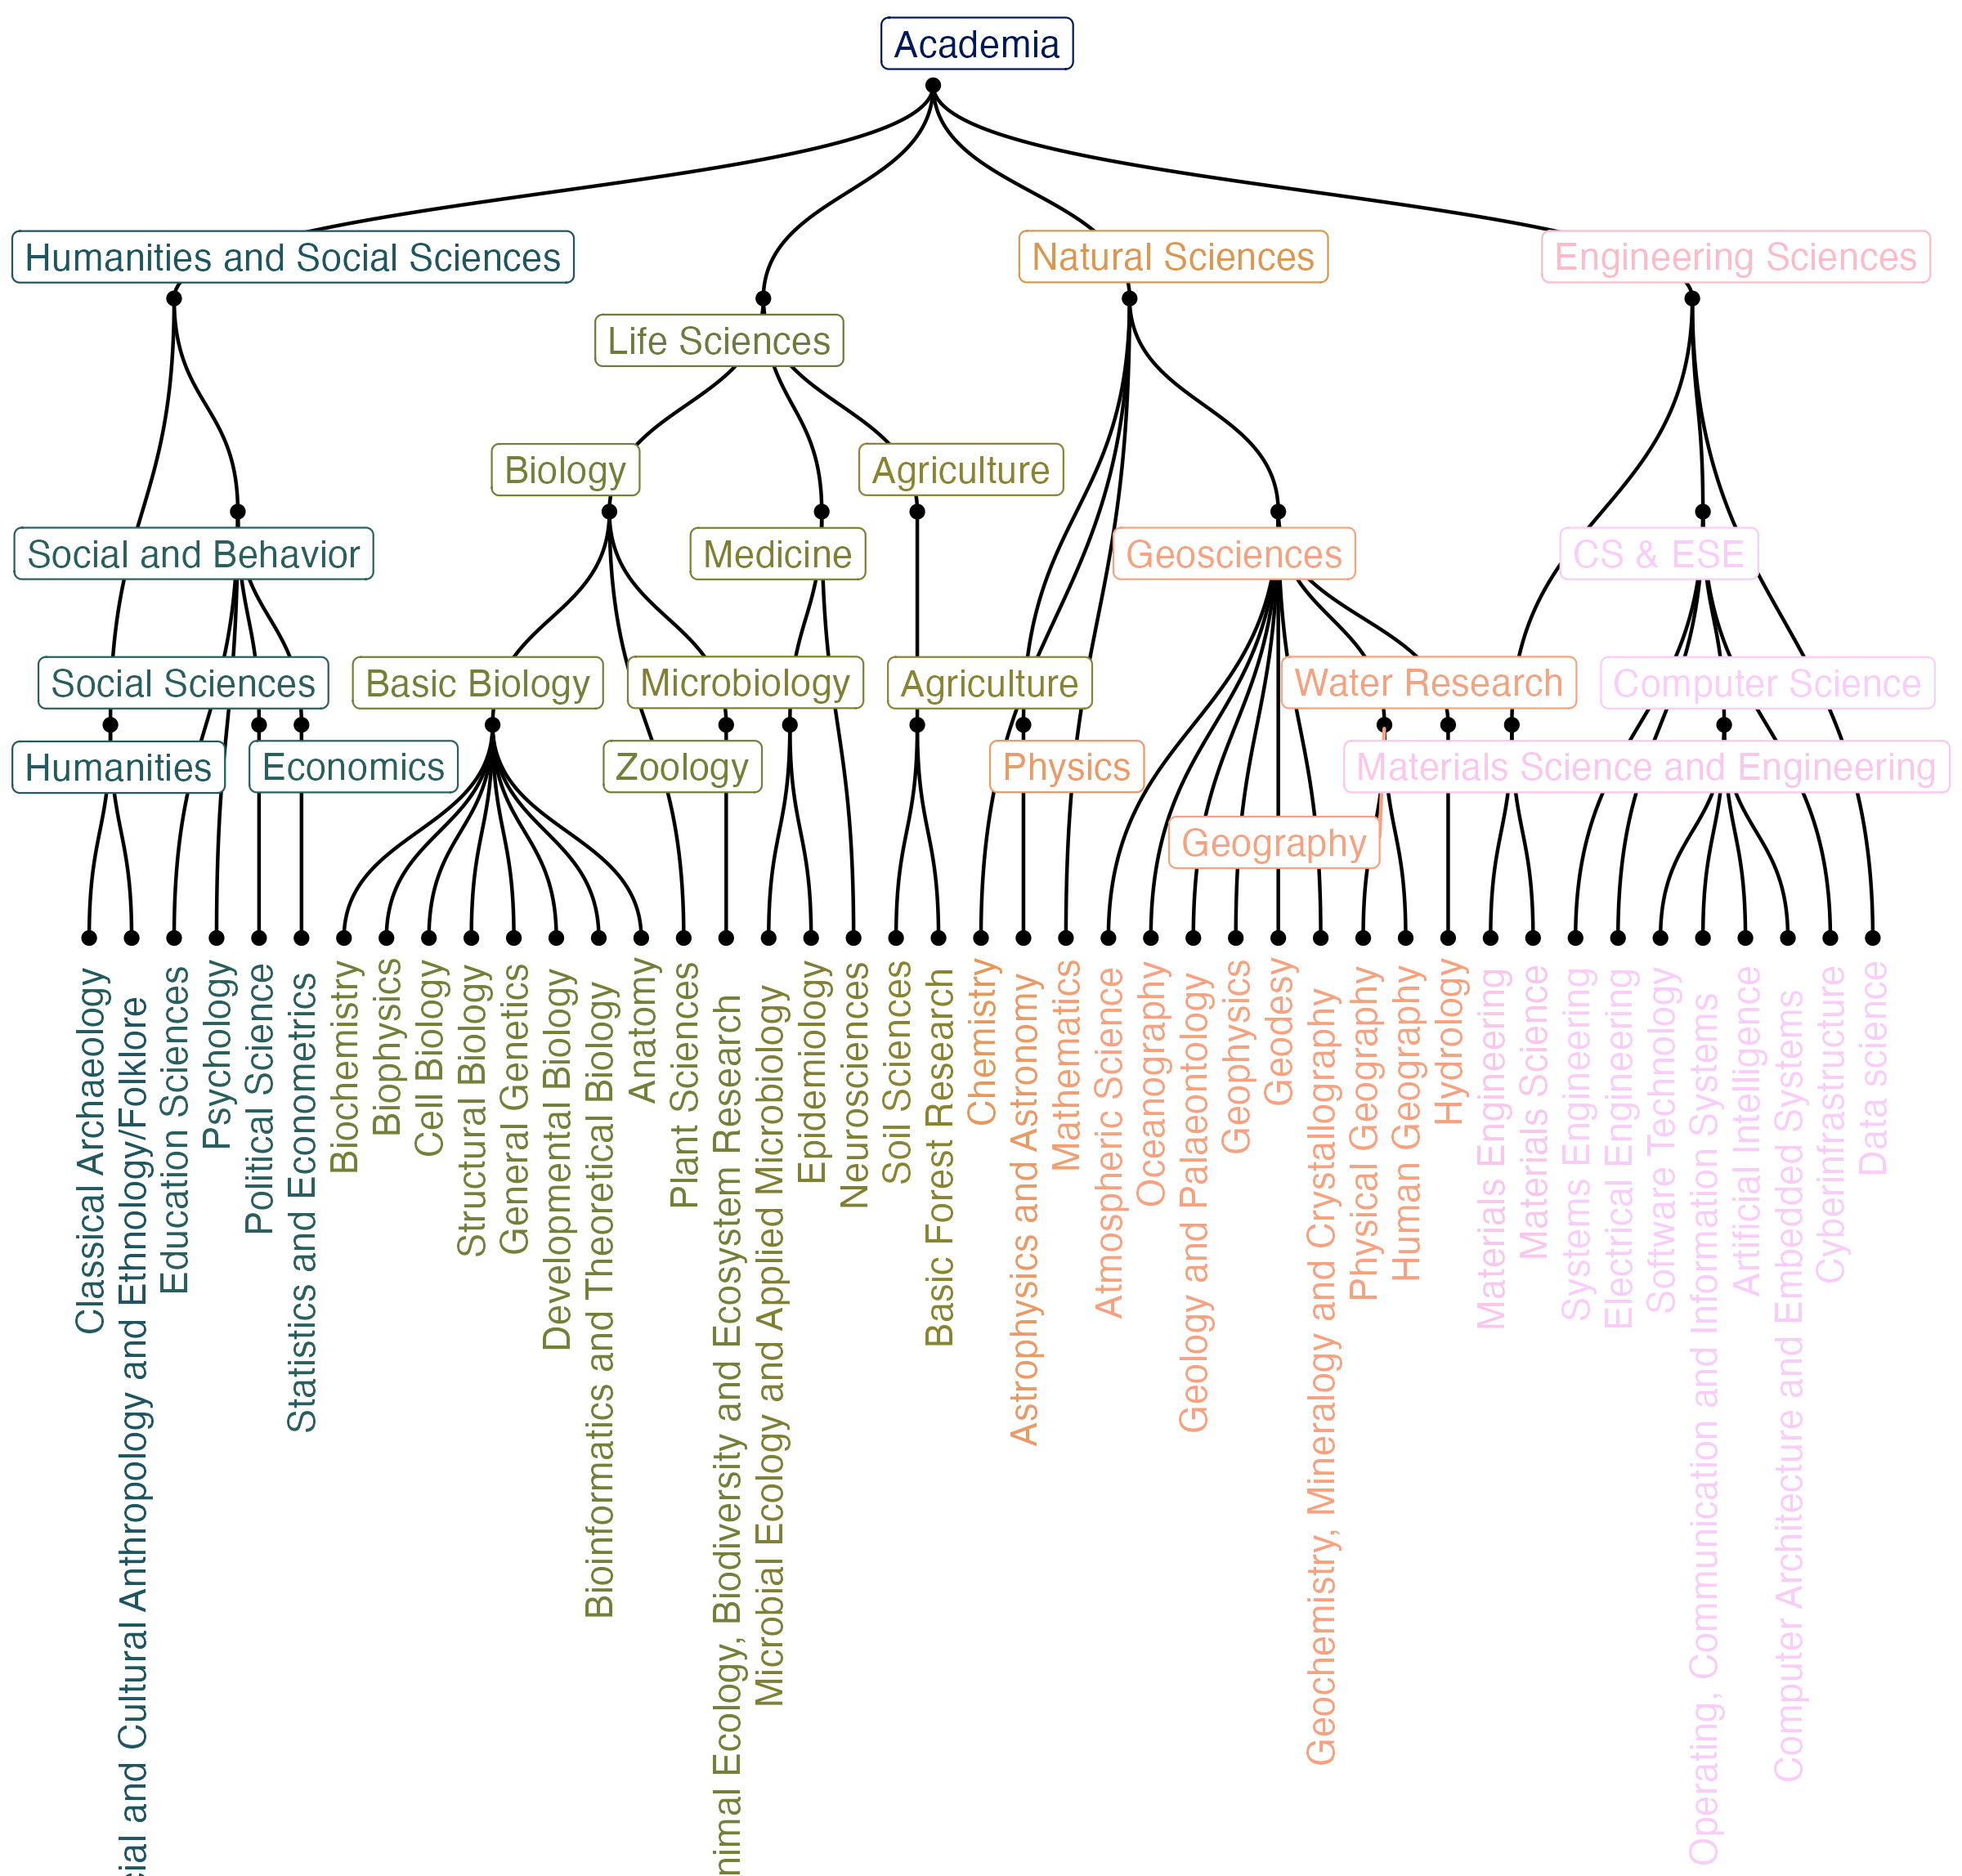

The file beside this chart, header and first rows:
id, parent, discipline, level1, level2, level3, level4, code
0, , Academia, 0, , , , 0
1, 0, Humanities and Social Sciences, 1, , , , 1
2, 1, Humanities, 1, 11, , , 11
3, 2, Classical Archaeology, 1, 11, 101, 04, 10104
4, 1, Social and Behavioural Sciences, 1, 12, , , 12
5, 4, Education Sciences, 1, 12, 109, , 109
6, 4, Psychology, 1, 12, 110, , 110
7, 4, Social Sciences, 1, 12, 111, , 111
8, 7, Political Science, 1, 12, 111, 04, 11104
9, 4, Economics, 1, 12, 112, , 112
10, 0, Life Sciences, 2, , , , 2
11, 10, Biology, 2, 21, , , 21
12, 11, Basic Biological and Medical Research, 2, 21, 201, , 201
13, 12, Biochemistry, 2, 21, 201, 01, 20101
14, 12, Biophysics, 2, 21, 201, 02, 20102
15, 12, Cell Biology, 2, 21, 201, 03, 20103
16, 12, Structural Biology, 2, 21, 201, 04, 20104
17, 12, General Genetics, 2, 21, 201, 05, 20105
18, 12, Developmental Biology, 2, 21, 201, 06, 20106
19, 12, Bioinformatics and Theoretical Biology, 2, 21, 201, 07, 20107
20, 12, Anatomy, 2, 21, 201, 08, 20108
21, 11, Plant Sciences, 2, 21, 202, , 202
22, 11, Zoology, 2, 21, 203, , 203
23, 22, Animal Ecology, Biodiversity and Ecosyst…, 2, 21, 203, 03, 20303
24, 10, Medicine, 2, 22, , , 22
25, 24, Microbiology, Virology and Immunology, 2, 22, 204, , 204
26, 25, Microbial Ecology and Applied Microbiolo…, 2, 22, 204, 02, 20402
27, 25, Epidemiology, Medical Biometry, Medical …, 2, 22, 205, 01, 20501
28, 24, Neurosciences, 2, 22, 206, , 206
29, 10, Agriculture, Forestry, Horticulture and …, 2, 23, , , 23
30, 29, Agriculture, Forestry, Horticulture and …, 2, 23, 207, , 207
31, 30, Soil Sciences, 2, 23, 207, 01, 20701
32, 30, Basic Forest Research, 2, 23, 207, 10, 20710
33, 0, Natural Sciences, 3, , , , 3
34, 33, Chemistry, 3, 31, , , 31
35, 33, Physics, 3, 32, , , 32
36, 35, Astrophysics and Astronomy, 3, 32, 311, , 311
37, 33, Mathematics, 3, 33, 312, , 312
38, 33, Geosciences (including Geography), 3, 34, , , 34
39, 38, Atmospheric Science, 3, 34, 313, 01, 31301
40, 38, Oceanography, 3, 34, 313, 02, 31302
41, 38, Geology and Palaeontology, 3, 34, 314, , 314
42, 38, Geophysics, 3, 34, 315, 01, 31501
43, 38, Geodesy, Photogrammetry, Remote Sensing,…, 3, 34, 315, 02, 31502
44, 38, Geochemistry, Mineralogy and Crystallogr…, 3, 34, 316, , 316
45, 38, Geography, 3, 34, 317, , 317
46, 45, Physical Geography, 3, 34, 317, 01, 31701
47, 45, Human Geography, 3, 34, 317, 02, 31702
48, 38, Water Research, 3, 34, 318, , 318
49, 48, Hydrogeology, Hydrology, Limnology, Urba…, 3, 34, 318, 01, 31801
50, 0, Engineering Sciences, 4, , , , 4
51, 50, Materials Science and Engineering, 4, 43, , , 43
52, 51, Materials Engineering, 4, 43, 405, , 405
53, 51, Materials Science, 4, 43, 406, , 406
54, 50, Computer Science, Electrical and System …, 4, 44, , , 44
55, 54, Systems Engineering, 4, 44, 407, , 407
56, 54, Electrical Engineering, 4, 44, 408, , 408
57, 54, Computer Science, 4, 44, 409, , 409
58, 57, Software Technology, 4, 44, 409, 02, 40902
59, 57, Operating, Communication and Information…, 4, 44, 409, 03, 40903
... 6 more rows
